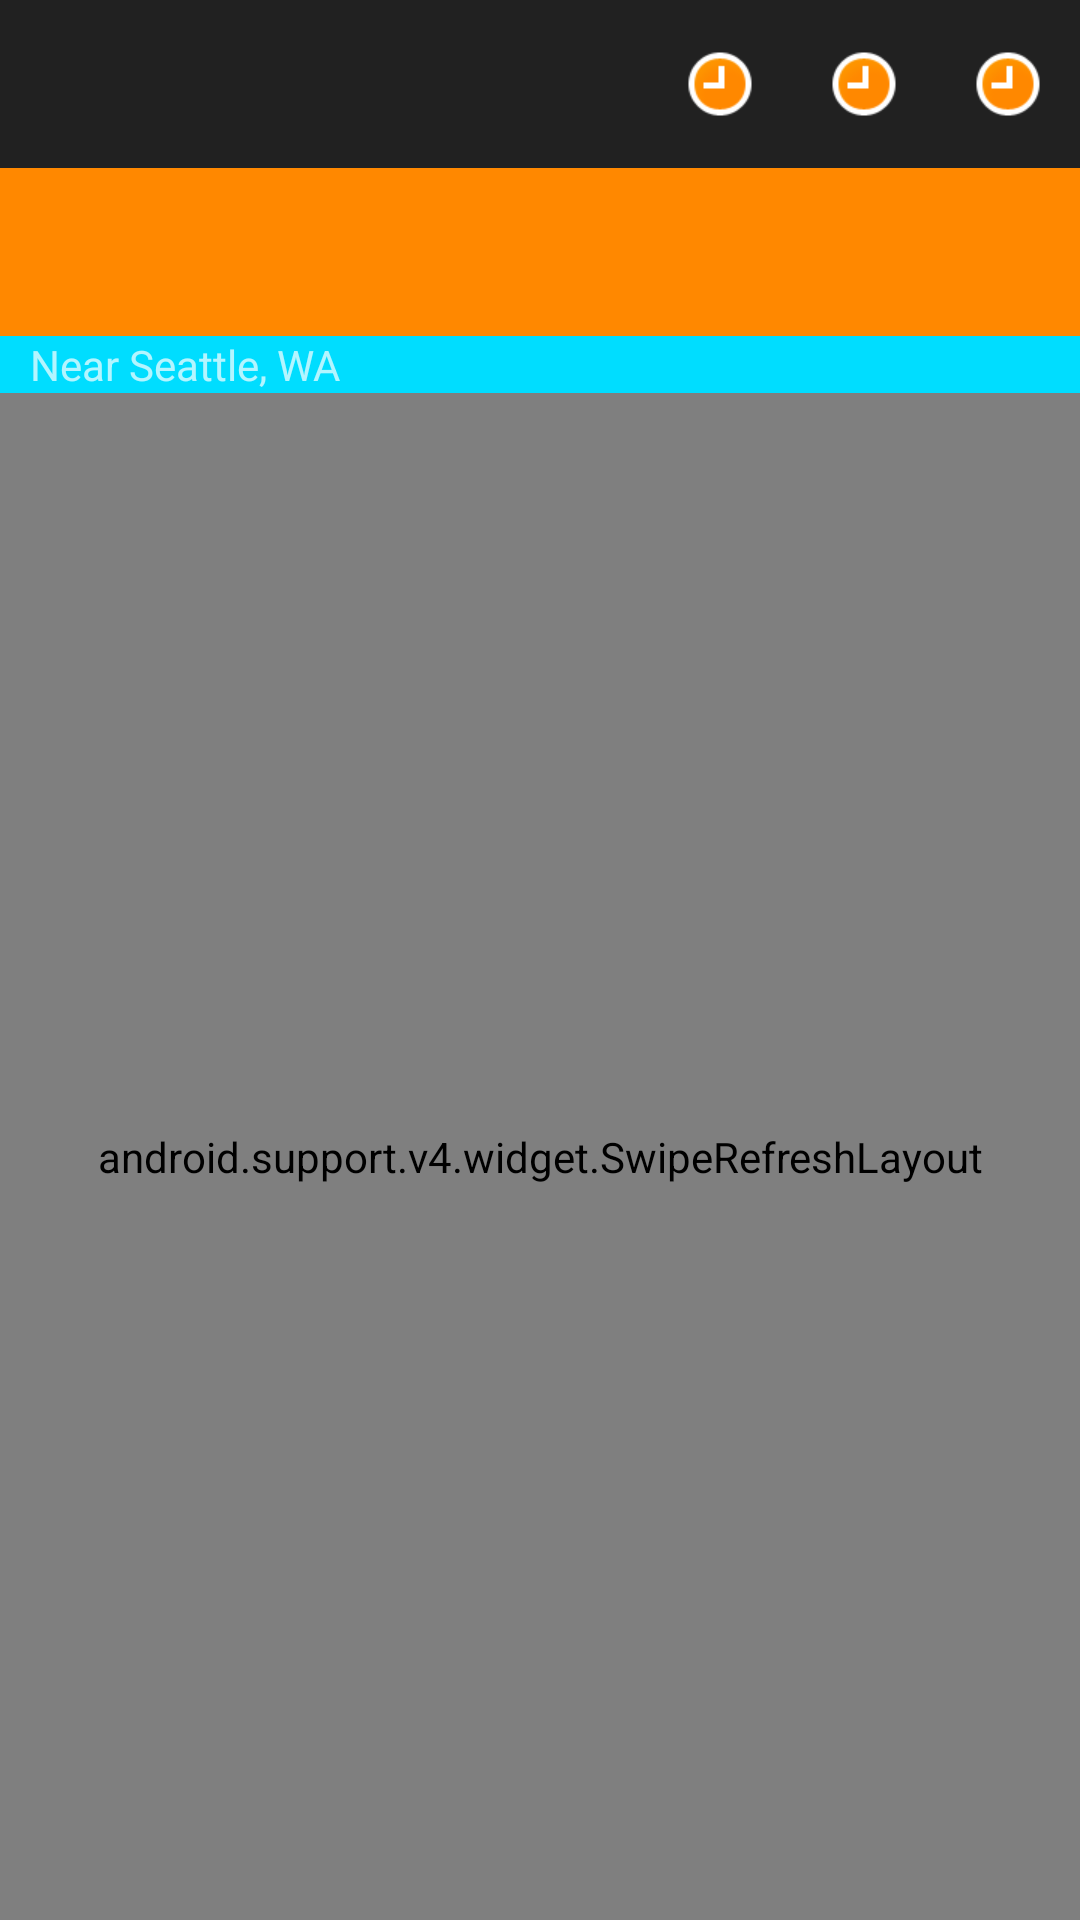

Produce the Android XML layout that renders to this screen, including the resource entries it uses.
<!-- AndroidManifest.xml: activity theme Theme.AppCompat.NoActionBar -->
<!-- res/layout/activity_main.xml -->
<?xml version="1.0" encoding="utf-8"?>
<android.support.design.widget.CoordinatorLayout
	xmlns:android="http://schemas.android.com/apk/res/android"
	xmlns:app="http://schemas.android.com/apk/res-auto"
	xmlns:tools="http://schemas.android.com/tools"
	android:layout_width="match_parent"
	android:layout_height="match_parent">

	<android.support.design.widget.AppBarLayout
		android:id="@+id/appbar_container"
		android:background="@null"
		app:elevation="0dp"
		android:layout_width="match_parent"
		android:layout_height="wrap_content">

		<include
			android:id="@+id/toolbar"
			layout="@layout/toolbar_search_with_actions"
			app:layout_scrollFlags="scroll|enterAlways|snap" />

		<include
			android:id="@+id/toolbar_query_container"
			app:layout_scrollFlags="scroll|enterAlways|snap"
			layout="@layout/toolbar_search_query" />

		<include layout="@layout/toolbar_search_sort_filter"
			android:layout_width="match_parent"
			android:layout_height="wrap_content"
			android:id="@+id/sort_filter_bar" />

		<include
			android:id="@+id/system_message_container"
			layout="@layout/system_message_banner"
			android:layout_height="wrap_content"
			app:elevation="0dp"
			android:layout_width="match_parent"
			android:visibility="gone"
			tools:visibility="visible" />

	</android.support.design.widget.AppBarLayout>

	<android.support.v4.widget.SwipeRefreshLayout
		android:id="@+id/swipe_container"
		app:layout_behavior="@string/appbar_scrolling_view_behavior"
		android:layout_width="match_parent"
		android:layout_height="match_parent">

		<android.support.v7.widget.RecyclerView
			android:id="@+id/grid_view"
			android:layout_width="match_parent"
			android:layout_height="match_parent" />
	</android.support.v4.widget.SwipeRefreshLayout>

</android.support.design.widget.CoordinatorLayout>
<!-- res/layout/toolbar_search_with_actions.xml (included above) -->
<android.support.v7.widget.Toolbar
	xmlns:android="http://schemas.android.com/apk/res/android"
	xmlns:app="http://schemas.android.com/apk/res-auto"
	android:layout_height="wrap_content"
	android:layout_width="match_parent"
	android:background="?attr/colorPrimary"
	android:fitsSystemWindows="true"
	app:theme="@style/ThemeOverlay.AppCompat.Dark.ActionBar"
	app:popupTheme="@style/ThemeOverlay.AppCompat.Light">

	<RelativeLayout
		android:gravity="center_vertical|end"
		android:orientation="vertical"
		android:layout_width="match_parent"
		android:layout_height="wrap_content">

		<ImageView
			android:layout_width="24dp"
			android:layout_height="24dp"
			android:id="@+id/my_location"
			app:srcCompat="@android:drawable/presence_away"
			android:layout_marginRight="12dp"
			android:layout_marginEnd="12dp"
			android:layout_marginLeft="12dp"
			android:layout_marginStart="12dp"
			android:layout_alignParentRight="true"
			android:layout_alignParentEnd="true"
			android:layout_centerVertical="true" />


		<ImageView
			android:layout_width="24dp"
			android:layout_height="24dp"
			android:id="@+id/invite_friends"
			app:srcCompat="@android:drawable/presence_away"
			android:layout_marginRight="12dp"
			android:layout_marginEnd="12dp"
			android:layout_marginLeft="12dp"
			android:layout_marginStart="12dp"
			android:layout_toStartOf="@id/my_location"
			android:layout_toLeftOf="@id/my_location"
			android:layout_centerVertical="true" />

		<ImageView
			android:layout_width="24dp"
			android:layout_height="24dp"
			android:id="@+id/categories"
			app:srcCompat="@android:drawable/presence_away"
			android:layout_marginRight="12dp"
			android:layout_marginEnd="12dp"
			android:layout_marginLeft="12dp"
			android:layout_marginStart="12dp"
			android:layout_toStartOf="@id/invite_friends"
			android:layout_toLeftOf="@id/invite_friends"
			android:layout_centerVertical="true" />

	</RelativeLayout>
</android.support.v7.widget.Toolbar>
<!-- res/layout/toolbar_search_query.xml (included above) -->
<?xml version="1.0" encoding="utf-8"?>
<RelativeLayout
	xmlns:app="http://schemas.android.com/apk/res-auto"
	xmlns:android="http://schemas.android.com/apk/res/android"
	xmlns:tools="http://schemas.android.com/tools"
	android:layout_width="match_parent"
	android:background="@android:color/holo_orange_dark"
	android:layout_height="?attr/actionBarSize"
	tools:showIn="@layout/toolbar_search_with_actions">

	<ImageView
		android:id="@+id/action_icon"
		android:layout_width="24dp"
		android:layout_height="24dp"
		android:scaleType="centerInside"
		android:layout_marginLeft="12dp"
		android:layout_marginStart="12dp"
		android:layout_marginRight="24dp"
		android:layout_marginEnd="24dp"
		android:layout_alignParentStart="true"
		android:layout_alignParentLeft="true"
		android:layout_centerVertical="true"
		tools:ignore="RtlSymmetry" />

	<TextView
		android:layout_width="20dp"
		android:layout_height="20dp"
		android:layout_marginTop="4dp"
		android:paddingTop="2dp"
		android:paddingBottom="2dp"
		android:id="@+id/filter_count_label"
		android:visibility="gone"
		android:gravity="center"
		android:foregroundGravity="center"
		android:layout_centerVertical="true" />

	<TextView
		android:layout_width="0dp"
		android:layout_height="match_parent"
		android:id="@+id/query_term"
		android:gravity="start|center_vertical"
		android:foregroundGravity="left|center_vertical"
		android:layout_centerVertical="true"
		android:paddingLeft="8dp"
		android:paddingStart="8dp"
		android:layout_toEndOf="@id/action_icon"
		android:layout_toRightOf="@id/action_icon" />

</RelativeLayout>
<!-- res/layout/toolbar_search_sort_filter.xml (included above) -->
<?xml version="1.0" encoding="utf-8"?>
<FrameLayout
	xmlns:android="http://schemas.android.com/apk/res/android"
	xmlns:tools="http://schemas.android.com/tools"
	android:layout_width="match_parent"
	android:background="@android:color/holo_blue_bright"
	android:layout_height="wrap_content">

	<TextView
		android:id="@+id/distance_label"
		android:layout_width="match_parent"
		android:layout_height="wrap_content"
		android:paddingLeft="10dp"
		android:gravity="start|center"
		android:text="Near Seattle, WA"
		android:maxLines="1"
		android:ellipsize="end" />

</FrameLayout>
<!-- res/layout/system_message_banner.xml (included above) -->
<?xml version="1.0" encoding="utf-8"?>
<RelativeLayout
	xmlns:android="http://schemas.android.com/apk/res/android"
	android:layout_width="match_parent"
	android:layout_height="wrap_content"
	android:background="@android:color/holo_red_dark"
	android:padding="0dp"
	android:layout_margin="0dp">

	<ImageView
		android:id="@+id/system_message_icon"
		android:layout_width="24dp"
		android:layout_height="24dp"
		android:layout_centerVertical="true"
		android:scaleType="centerCrop"
		android:layout_marginLeft="8dp"
		android:layout_marginTop="8dp"
		android:layout_marginBottom="8dp"/>

	<TextView
		android:id="@+id/system_message_text"
		android:layout_width="wrap_content"
		android:layout_height="wrap_content"
		android:layout_toRightOf="@id/system_message_icon"
		android:paddingLeft="8dp"
		android:paddingRight="16dp"
		android:paddingTop="8dp"
		android:paddingBottom="8dp"
		android:layout_centerVertical="true"
		android:drawablePadding="8dp"
		android:textSize="12sp" />

</RelativeLayout>
<!-- resources referenced by this layout -->
<resources>

</resources>
